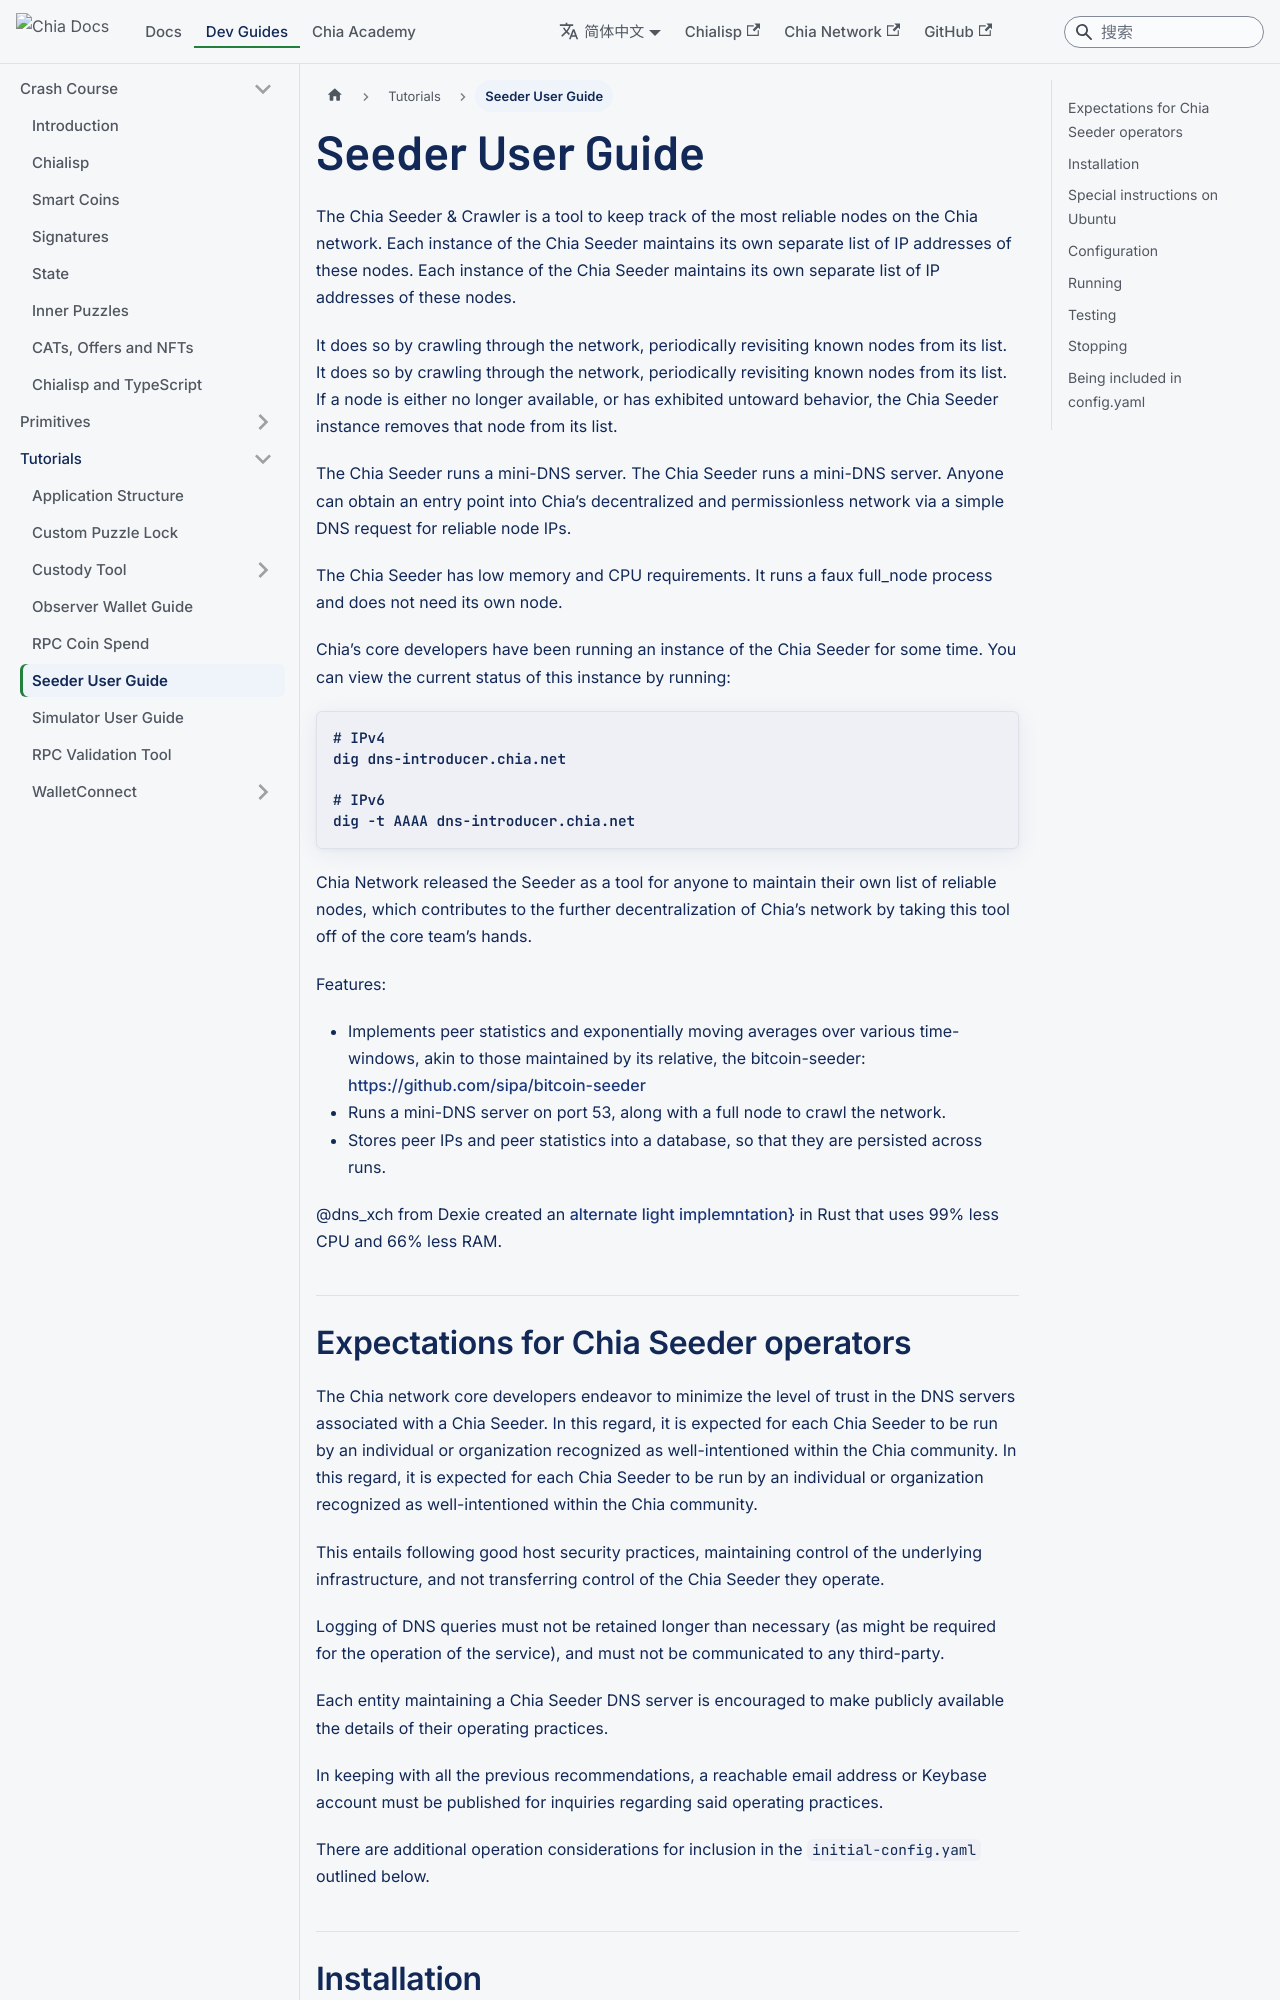

repository: Chia-Network/chia-docs · page: zh-Hans/guides/seeder-user-guide/index.html · generator: docusaurus

---
title: Seeder User Guide
slug: /guides/seeder-user-guide
---

# Seeder User Guide

The Chia Seeder & Crawler is a tool to keep track of the most reliable nodes on the Chia network. Each instance of the Chia Seeder maintains its own separate list of IP addresses of these nodes.

It does so by crawling through the network, periodically revisiting known nodes from its list. If a node is either no longer available, or has exhibited untoward behavior, the Chia Seeder instance removes that node from its list.

The Chia Seeder runs a mini-DNS server. Anyone can obtain an entry point into Chia’s decentralized and permissionless network via a simple DNS request for reliable node IPs.

The Chia Seeder has low memory and CPU requirements. It runs a faux full_node process and does not need its own node.

Chia’s core developers have been running an instance of the Chia Seeder for some time. You can view the current status of this instance by running:

```bash
# IPv4
dig dns-introducer.chia.net

# IPv6
dig -t AAAA dns-introducer.chia.net
```

Chia Network released the Seeder as a tool for anyone to maintain their own list of reliable nodes, which contributes to the further decentralization of Chia’s network by taking this tool off of the core team’s hands.

Features:

- Implements peer statistics and exponentially moving averages over various time-windows, akin to those maintained by its relative, the bitcoin-seeder: https://github.com/sipa/bitcoin-seeder
- Runs a mini-DNS server on port 53, along with a full node to crawl the network.
- Stores peer IPs and peer statistics into a database, so that they are persisted across runs.

@dns_xch from Dexie created an [alternate light implemntation}](https://github.com/dexie-space/chia-seeder-light) in Rust that uses 99% less CPU and 66% less RAM.
